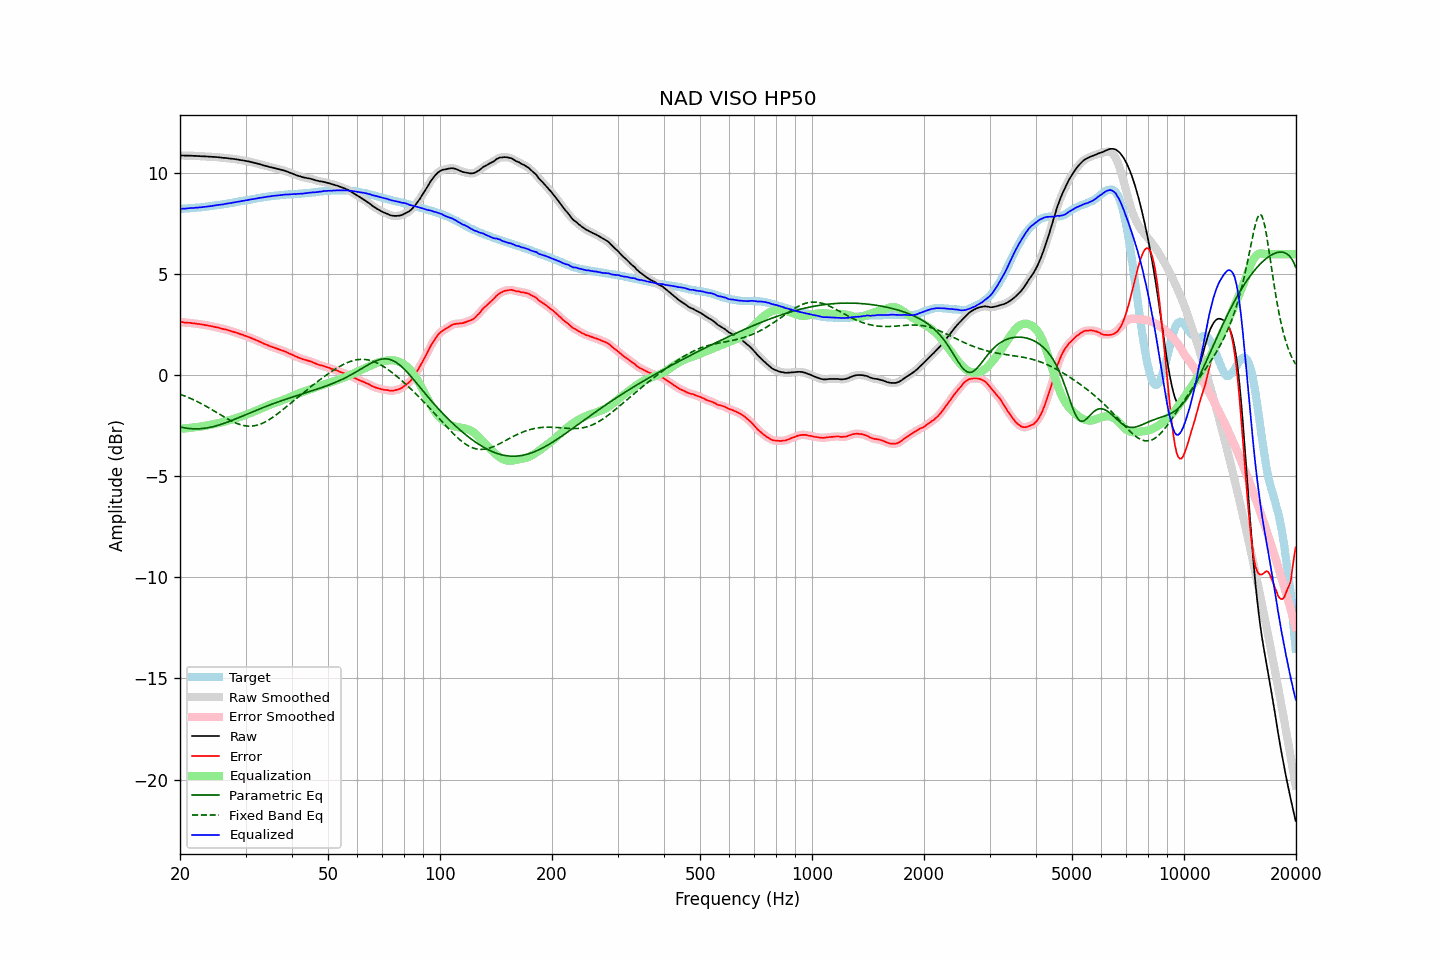

Values plotted in this chart, from the file beside it:
frequency, raw, error, smoothed, error_smoothed, equalization, parametric_eq, fixed_band_eq, equalized_raw, equalized_smoothed, target
20.00, 10.89, 2.64, 10.89, 2.65, -2.64, -2.55, -0.93, 8.24, 8.24, 8.24
20.20, 10.89, 2.64, 10.88, 2.64, -2.64, -2.57, -0.96, 8.25, 8.25, 8.24
20.40, 10.89, 2.63, 10.88, 2.63, -2.63, -2.59, -0.99, 8.26, 8.25, 8.25
20.61, 10.88, 2.61, 10.88, 2.62, -2.62, -2.60, -1.02, 8.25, 8.26, 8.26
20.81, 10.88, 2.61, 10.88, 2.61, -2.61, -2.61, -1.05, 8.26, 8.26, 8.26
21.02, 10.88, 2.60, 10.88, 2.61, -2.61, -2.62, -1.09, 8.27, 8.27, 8.27
21.23, 10.88, 2.60, 10.88, 2.60, -2.60, -2.63, -1.12, 8.28, 8.28, 8.27
21.44, 10.88, 2.59, 10.87, 2.59, -2.59, -2.64, -1.16, 8.29, 8.28, 8.28
21.66, 10.87, 2.57, 10.87, 2.58, -2.58, -2.64, -1.19, 8.29, 8.29, 8.29
21.87, 10.87, 2.57, 10.87, 2.57, -2.57, -2.64, -1.23, 8.29, 8.29, 8.29
22.09, 10.87, 2.56, 10.86, 2.56, -2.56, -2.64, -1.27, 8.30, 8.30, 8.30
22.31, 10.86, 2.54, 10.86, 2.55, -2.55, -2.64, -1.31, 8.30, 8.31, 8.31
22.54, 10.86, 2.55, 10.85, 2.54, -2.54, -2.64, -1.35, 8.32, 8.31, 8.31
22.76, 10.85, 2.53, 10.85, 2.53, -2.53, -2.64, -1.39, 8.32, 8.32, 8.32
22.99, 10.85, 2.52, 10.85, 2.52, -2.52, -2.63, -1.43, 8.33, 8.33, 8.33
23.22, 10.85, 2.51, 10.84, 2.50, -2.50, -2.62, -1.47, 8.34, 8.34, 8.34
23.45, 10.84, 2.49, 10.84, 2.49, -2.49, -2.61, -1.52, 8.35, 8.35, 8.35
23.69, 10.84, 2.48, 10.83, 2.48, -2.47, -2.60, -1.56, 8.36, 8.36, 8.36
23.92, 10.83, 2.46, 10.83, 2.46, -2.46, -2.58, -1.61, 8.37, 8.37, 8.37
24.16, 10.83, 2.45, 10.82, 2.45, -2.44, -2.56, -1.65, 8.38, 8.38, 8.38
24.40, 10.82, 2.43, 10.82, 2.43, -2.43, -2.55, -1.70, 8.39, 8.39, 8.39
24.65, 10.82, 2.41, 10.81, 2.41, -2.41, -2.53, -1.75, 8.41, 8.40, 8.41
24.89, 10.81, 2.39, 10.81, 2.39, -2.39, -2.51, -1.80, 8.41, 8.42, 8.42
25.14, 10.81, 2.38, 10.80, 2.38, -2.37, -2.48, -1.84, 8.43, 8.43, 8.43
25.39, 10.80, 2.36, 10.80, 2.36, -2.36, -2.46, -1.89, 8.44, 8.44, 8.44
25.65, 10.79, 2.34, 10.79, 2.34, -2.34, -2.44, -1.94, 8.45, 8.45, 8.45
25.91, 10.78, 2.31, 10.78, 2.32, -2.32, -2.41, -1.99, 8.46, 8.46, 8.46
26.16, 10.77, 2.29, 10.77, 2.30, -2.30, -2.38, -2.03, 8.47, 8.47, 8.47
26.43, 10.77, 2.28, 10.76, 2.28, -2.28, -2.36, -2.08, 8.49, 8.48, 8.48
26.69, 10.76, 2.26, 10.76, 2.26, -2.26, -2.33, -2.13, 8.50, 8.50, 8.49
26.96, 10.75, 2.23, 10.75, 2.24, -2.23, -2.30, -2.17, 8.51, 8.51, 8.51
27.23, 10.74, 2.21, 10.74, 2.21, -2.21, -2.27, -2.21, 8.52, 8.52, 8.52
27.50, 10.73, 2.19, 10.73, 2.19, -2.19, -2.24, -2.25, 8.54, 8.54, 8.54
27.77, 10.72, 2.17, 10.72, 2.16, -2.16, -2.20, -2.29, 8.55, 8.55, 8.55
28.05, 10.71, 2.14, 10.71, 2.14, -2.14, -2.17, -2.33, 8.57, 8.57, 8.57
28.33, 10.70, 2.12, 10.70, 2.11, -2.11, -2.14, -2.36, 8.58, 8.58, 8.58
28.62, 10.69, 2.09, 10.68, 2.09, -2.09, -2.11, -2.40, 8.60, 8.60, 8.60
28.90, 10.67, 2.06, 10.67, 2.06, -2.06, -2.07, -2.42, 8.61, 8.61, 8.61
29.19, 10.66, 2.03, 10.66, 2.03, -2.03, -2.04, -2.45, 8.62, 8.62, 8.63
29.48, 10.65, 2.01, 10.64, 2.01, -2.01, -2.01, -2.47, 8.64, 8.64, 8.64
29.78, 10.63, 1.97, 10.63, 1.98, -1.98, -1.97, -2.49, 8.65, 8.65, 8.65
30.08, 10.62, 1.95, 10.61, 1.95, -1.95, -1.94, -2.50, 8.67, 8.67, 8.66
30.38, 10.60, 1.91, 10.60, 1.92, -1.92, -1.91, -2.51, 8.68, 8.68, 8.68
30.68, 10.59, 1.90, 10.58, 1.89, -1.89, -1.87, -2.51, 8.70, 8.70, 8.69
30.99, 10.57, 1.86, 10.57, 1.86, -1.86, -1.84, -2.51, 8.71, 8.71, 8.71
31.30, 10.55, 1.83, 10.55, 1.83, -1.83, -1.81, -2.51, 8.72, 8.72, 8.72
31.61, 10.53, 1.79, 10.53, 1.79, -1.79, -1.77, -2.50, 8.73, 8.73, 8.74
31.93, 10.51, 1.76, 10.51, 1.76, -1.76, -1.74, -2.48, 8.75, 8.75, 8.75
32.24, 10.49, 1.72, 10.49, 1.72, -1.72, -1.71, -2.46, 8.76, 8.76, 8.76
32.57, 10.47, 1.69, 10.47, 1.69, -1.69, -1.68, -2.44, 8.78, 8.78, 8.77
32.89, 10.45, 1.65, 10.44, 1.65, -1.65, -1.64, -2.41, 8.79, 8.79, 8.79
33.22, 10.42, 1.62, 10.42, 1.62, -1.62, -1.61, -2.38, 8.80, 8.80, 8.80
33.55, 10.40, 1.58, 10.40, 1.58, -1.58, -1.58, -2.34, 8.81, 8.81, 8.82
33.89, 10.38, 1.55, 10.38, 1.55, -1.55, -1.55, -2.30, 8.83, 8.83, 8.83
34.23, 10.36, 1.51, 10.35, 1.51, -1.51, -1.52, -2.26, 8.84, 8.84, 8.85
34.57, 10.34, 1.48, 10.33, 1.48, -1.48, -1.49, -2.21, 8.86, 8.85, 8.85
34.92, 10.31, 1.44, 10.31, 1.45, -1.45, -1.46, -2.16, 8.86, 8.86, 8.86
35.27, 10.30, 1.42, 10.29, 1.42, -1.42, -1.43, -2.11, 8.88, 8.88, 8.88
35.62, 10.28, 1.39, 10.27, 1.39, -1.39, -1.40, -2.06, 8.89, 8.89, 8.89
35.97, 10.26, 1.36, 10.26, 1.36, -1.36, -1.37, -2.00, 8.90, 8.90, 8.90
... 635 more rows
